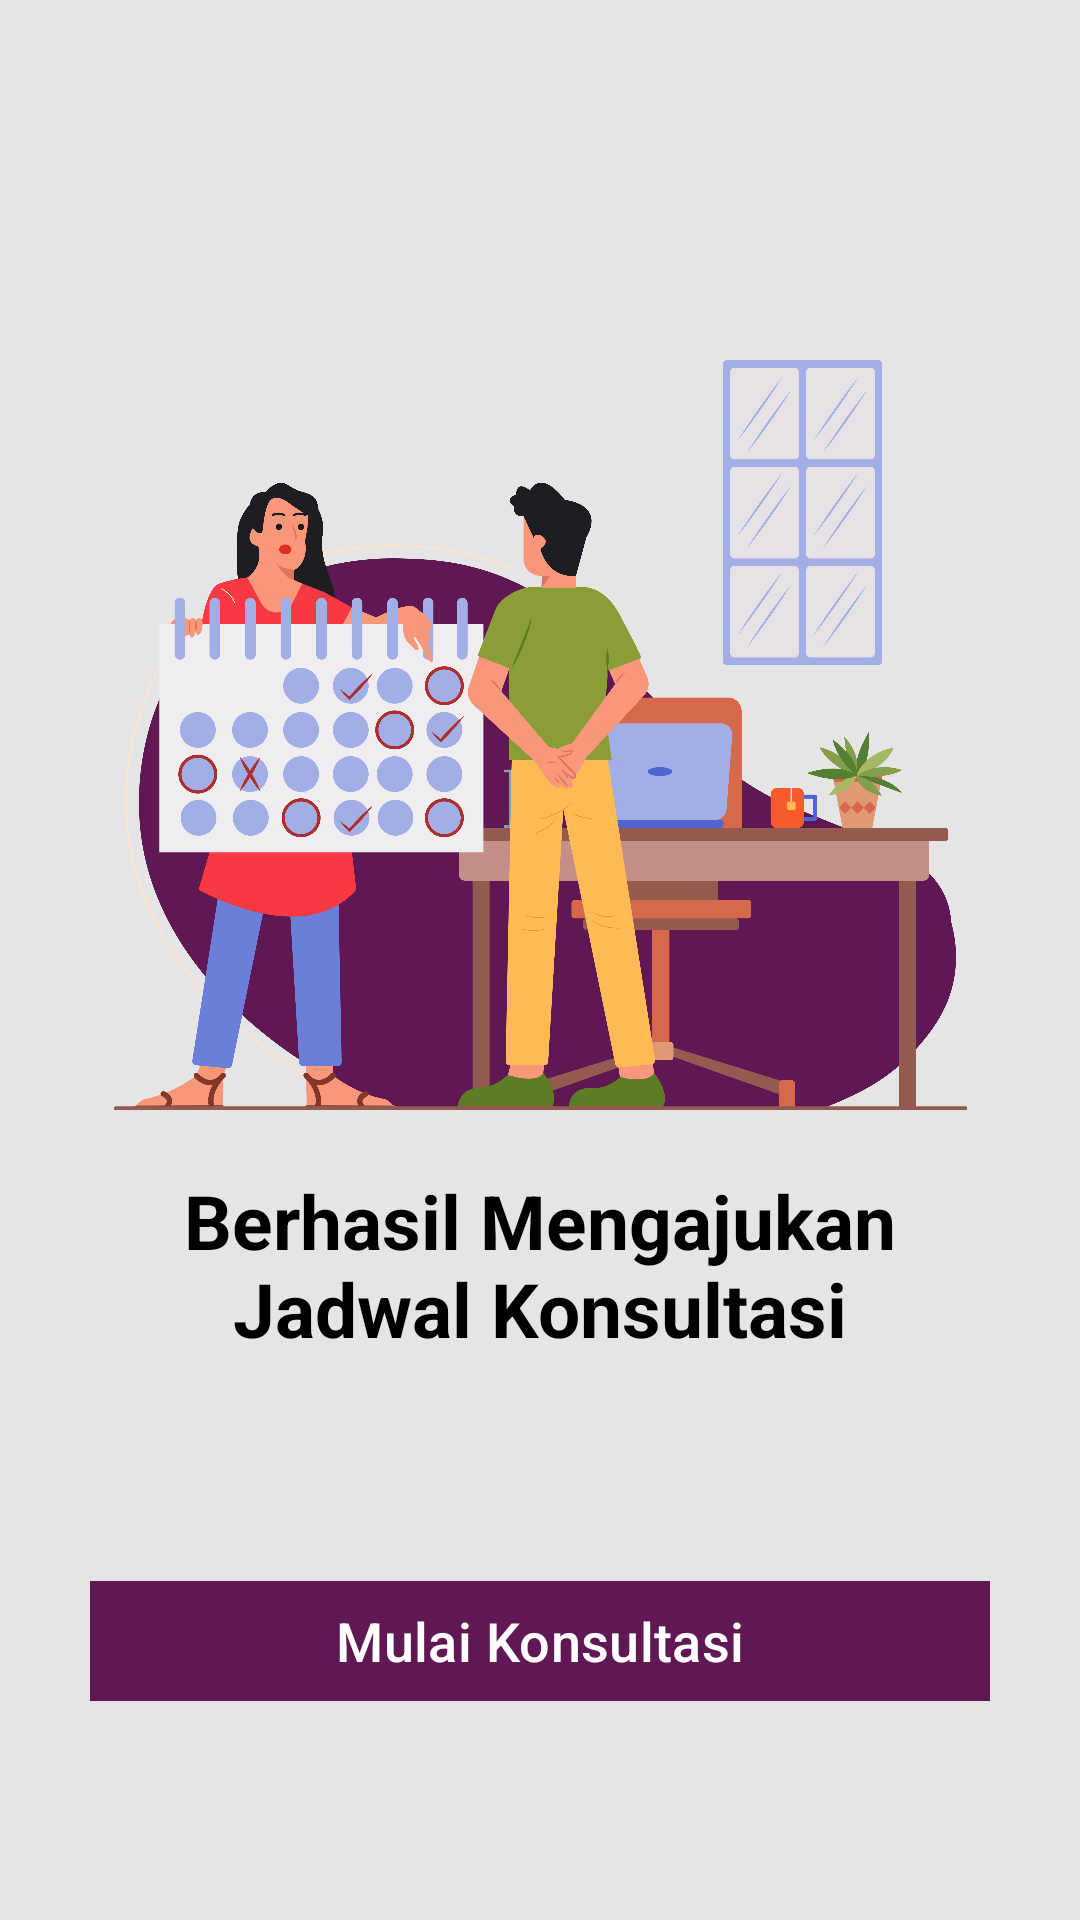

Reconstruct the res/layout file that produces this screen, plus the resources it refers to.
<!-- AndroidManifest.xml: application theme Theme.TugasProjek -->
<!-- res/layout/activity_success_reservation.xml -->
<?xml version="1.0" encoding="utf-8"?>
<androidx.constraintlayout.widget.ConstraintLayout xmlns:android="http://schemas.android.com/apk/res/android"
    xmlns:app="http://schemas.android.com/apk/res-auto"
    xmlns:tools="http://schemas.android.com/tools"
    android:layout_width="match_parent"
    android:layout_height="match_parent"
    tools:context=".activity.SuccessReservationActivity"
    android:paddingTop="120dp"
    android:background="#E5E5E5"
    android:paddingBottom="50dp"
    android:paddingHorizontal="30dp">

    <LinearLayout
        android:layout_width="match_parent"
        android:layout_height="match_parent"
        android:orientation="vertical"
        android:gravity="center_horizontal">

        <ImageView
            android:id="@+id/assetPicture"
            android:layout_width="match_parent"
            android:layout_height="250dp"
            app:srcCompat="@drawable/success" />

        <TextView
            android:layout_width="wrap_content"
            android:layout_height="wrap_content"
            android:layout_marginTop="20dp"
            android:text="Berhasil Mengajukan Jadwal Konsultasi"
            android:textSize="25sp"
            android:textStyle="bold"
            android:textColor="@color/black"
            android:textAlignment="center"/>

        <com.google.android.material.button.MaterialButton
            android:id="@+id/buttonReservation"
            android:layout_width="match_parent"
            android:layout_height="wrap_content"
            android:layout_marginTop="70dp"
            android:backgroundTint="#5F1854"
            android:text="Mulai Konsultasi"
            android:textSize="18sp"
            app:cornerRadius="0dp"
            android:onClick="goToConsultation"/>

    </LinearLayout>



</androidx.constraintlayout.widget.ConstraintLayout>
<!-- resources referenced by this layout -->
<resources>
  <color name="black">#FF000000</color>
  <!-- drawable success: png bitmap (drawable, 460497 bytes) -->
  <style name="Theme.TugasProjek" parent="Base.Theme.TugasProjek" />
  <style name="Base.Theme.TugasProjek" parent="Theme.Material3.DayNight.NoActionBar">
          
          
      </style>
</resources>
